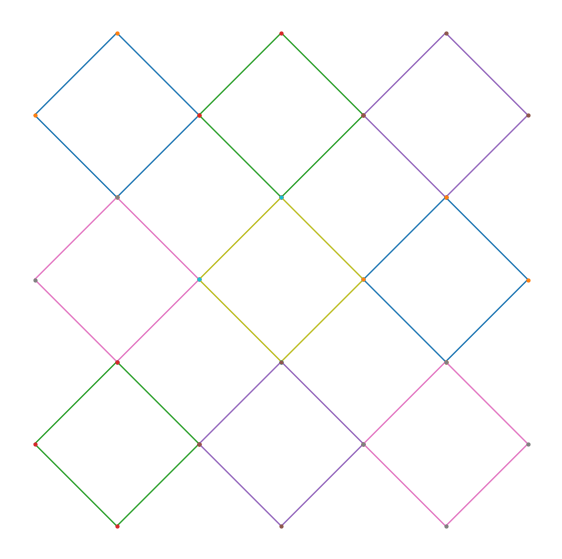
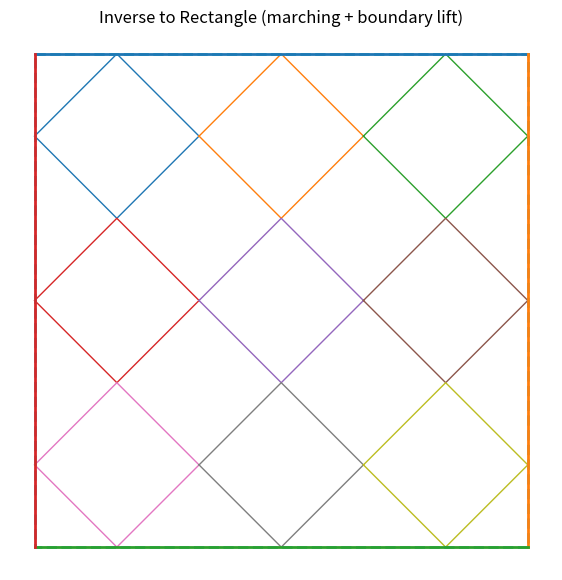

Recreate these plots in Python, in order.
import numpy as np
import matplotlib.pyplot as plt


# ---------- core 4-bar map (paper eq. (1)) ----------
def R(theta: float) -> np.ndarray:
    c, s = np.cos(theta), np.sin(theta)
    return np.array([[c, -s], [s, c]], dtype=float)


def compute_linkage(x0: np.ndarray, x3: np.ndarray, phi: float, eps: float) -> np.ndarray:
    I = np.eye(2)
    Q = (1.0 + eps) * R(-phi)
    x1 = (I - Q) @ x0 + Q @ x3
    x2 = -Q @ x0 + (I + Q) @ x3
    return np.vstack([x0, x1, x2, x3])  # [x0,x1,x2,x3]


# ---------- helpers ----------
def checkerboard_phi(m, n, phi):
    ij = np.add.outer(np.arange(m), np.arange(n))
    return np.where(ij % 2 == 0, phi, np.pi - phi)


# March the whole m×n array, *one negative space at a time* (forward DP)
def march_array(m, n, phi_field, eps_field, top_seeds, left_seeds):
    """
    top_seeds[j]  = x_{0,j,3} for j=0..n-1  (top boundary seed nodes)
    left_seeds[i] = x_{i,0,0} for i=0..m-1  (left boundary seed nodes)
    Returns nodes[i,j,k,:] with k in {0,1,2,3}.
    """
    nodes = np.zeros((m, n, 4, 2), dtype=float)
    for i in range(m):  # row by row
        for j in range(n):  # left to right
            x0 = left_seeds[i] if j == 0 else nodes[i, j - 1, 2]  # share x2 from the left
            x3 = top_seeds[j] if i == 0 else nodes[i - 1, j, 1]  # share x1 from above
            nodes[i, j] = compute_linkage(x0, x3, phi_field[i, j], eps_field[i, j])
    return nodes


def draw_linkages(nodes):
    m, n = nodes.shape[:2]
    plt.figure(figsize=(7, 7))
    for i in range(m):
        for j in range(n):
            P = nodes[i, j]
            cyc = [0, 1, 2, 3, 0]
            plt.plot(P[cyc, 0], P[cyc, 1], lw=1)
            # optionally mark the four vertices:
            plt.plot(P[:, 0], P[:, 1], "o", ms=2)
    plt.axis("equal")
    plt.axis("off")
    plt.savefig("linkages.png", dpi=300)


# ---------- rectangular inverse (boundary → seeds) ----------
def seeds_from_rectangle(TL, TR, BL, m, n, *, mode="midpoint"):
    """
    Return:
      top_seeds: (n,2) positions along TL->TR
      left_seeds: (m,2) positions along TL->BL
      corners: dict(TL,TR,BL,BR)

    'mode="midpoint"' places seeds at segment midpoints, avoiding corner duplication.
    """
    TL = np.asarray(TL, float)
    TR = np.asarray(TR, float)
    BL = np.asarray(BL, float)
    top_vec = TR - TL
    left_vec = BL - TL

    if mode == "midpoint":
        t = (np.arange(n) + 0.5) / n  # n midpoints, exclude corners
        s = (np.arange(m) + 0.5) / m
    else:
        # small corner offsets if you prefer not to use midpoints
        eps = 1e-3
        t = np.linspace(eps, 1.0 - eps, n)
        s = np.linspace(eps, 1.0 - eps, m)

    top_seeds = TL[None, :] + t[:, None] * top_vec[None, :]
    left_seeds = TL[None, :] + s[:, None] * left_vec[None, :]
    BR = BL + (TR - TL)
    corners = dict(TL=TL, TR=TR, BL=BL, BR=BR)
    return top_seeds, left_seeds, corners


def _advance_on_edge(b_curr, P_adj, edge_vec, edge_p0, phi_g, eps_b, project_to_edge=True):
    """
    One ghost step from current boundary node b_curr using adjacent interior node P_adj,
    then optionally project result back to the edge line passing through edge_p0 with direction edge_vec.
    """
    I = np.eye(2)
    Q = (1.0 + eps_b) * R(-phi_g)

    # Build ghost linkage with seeds (x0, x3) = (b_curr, P_adj)
    # and pick the vertex that advances along the edge direction.
    x1 = (I - Q) @ b_curr + Q @ P_adj
    x2 = -Q @ b_curr + (I + Q) @ P_adj

    def score(x):
        v = x - b_curr
        fwd = np.dot(v, edge_vec) / (np.linalg.norm(edge_vec) ** 2 + 1e-12)
        # prefer small lateral drift as tie‑breaker
        u = x - edge_p0
        lat = np.linalg.norm(
            u - (np.dot(u, edge_vec) / (np.linalg.norm(edge_vec) ** 2 + 1e-12)) * edge_vec
        )
        return (fwd, -lat)

    x_next = x1 if score(x1) >= score(x2) else x2

    if project_to_edge:
        u = x_next - edge_p0
        t = np.dot(u, edge_vec) / (np.linalg.norm(edge_vec) ** 2 + 1e-12)
        x_next = edge_p0 + t * edge_vec
    return x_next


def lift_boundary_aligned(nodes, phi_field, corners, *, eps_b=0.0, project_to_edge=True):
    """
    Reconstruct bottom/right/top/left boundary nodes from interior using ghost four‑bar steps,
    then (optionally) project them to the rectangle edges so everything is aligned.
    """
    m, n = nodes.shape[:2]
    TL, TR, BL, BR = corners["TL"], corners["TR"], corners["BL"], corners["BR"]
    v_top, v_left = TR - TL, BL - TL
    v_right, v_bottom = BR - TR, BL - BR  # note: bottom marches right->left

    b_left = np.zeros((m + 1, 2))
    b_left[0] = TL
    b_top = np.zeros((n + 1, 2))
    b_top[0] = TL
    b_right = np.zeros((m + 1, 2))
    b_right[0] = TR
    b_bottom = np.zeros((n + 1, 2))
    b_bottom[0] = BR

    # Left: TL -> BL using adjacent x_{i,0,0}
    for i in range(m):
        phi_g = np.pi - phi_field[i, 0]
        b_left[i + 1] = _advance_on_edge(
            b_left[i], nodes[i, 0, 0], v_left, TL, phi_g, eps_b, project_to_edge
        )

    # Top: TL -> TR using adjacent x_{0,j,3}
    for j in range(n):
        phi_g = np.pi - phi_field[0, j]
        b_top[j + 1] = _advance_on_edge(
            b_top[j], nodes[0, j, 3], v_top, TL, phi_g, eps_b, project_to_edge
        )

    # Right: TR -> BR using adjacent x_{i,n-1,2}
    for i in range(m):
        phi_g = np.pi - phi_field[i, n - 1]
        b_right[i + 1] = _advance_on_edge(
            b_right[i], nodes[i, n - 1, 2], v_right, TR, phi_g, eps_b, project_to_edge
        )

    # Bottom: BR -> BL using adjacent x_{m-1, j,1} marching right->left
    for j in range(n):
        phi_g = np.pi - phi_field[m - 1, n - 1 - j]
        b_bottom[j + 1] = _advance_on_edge(
            b_bottom[j], nodes[m - 1, n - 1 - j, 1], v_bottom, BR, phi_g, eps_b, project_to_edge
        )
    b_bottom = b_bottom[::-1]  # put in BL -> BR order

    # pin the exact corners
    b_left[0], b_top[0] = TL, TL
    b_top[-1], b_right[0] = TR, TR
    b_right[-1], b_bottom[-1] = BR, BR
    b_bottom[0], b_left[-1] = BL, BL
    return dict(top=b_top, right=b_right, bottom=b_bottom, left=b_left)


# ---------- tiny driver: inverse-to-rectangle via marching ----------
def inverse_rectangle(
    m=4,
    n=6,
    phi=np.pi / 2,
    eps_field=None,
    TL=(0.0, 0.0),
    TR=(6.0, 0.0),
    BL=(0.0, -4.0),
    eps_b=0.0,
    plot=True,
):
    if eps_field is None:
        eps_field = np.zeros((m, n), float)  # interior offsets are free design vars
    phi_field = checkerboard_phi(m, n, phi)

    # seeds from target rectangle (identity M_sub choice)
    top_seeds, left_seeds, corners = seeds_from_rectangle(TL, TR, BL, m, n)

    # march interior
    nodes = march_array(m, n, phi_field, eps_field, top_seeds, left_seeds)

    # plot the nodes if desired
    if plot:
        draw_linkages(nodes)

    # lift boundary (ghost four-bar)
    boundary = lift_boundary_aligned(nodes, phi_field, corners, eps_b=eps_b, project_to_edge=True)

    if plot:
        plt.figure(figsize=(7, 7))
        # draw linkages
        for i in range(m):
            for j in range(n):
                P = nodes[i, j]
                cyc = [0, 1, 2, 3, 0]
                plt.plot(P[cyc, 0], P[cyc, 1], lw=1)
        # draw rectangle target
        TL, TR, BL, BR = corners["TL"], corners["TR"], corners["BL"], corners["BR"]
        rect = np.vstack([TL, TR, BR, BL, TL])
        plt.plot(rect[:, 0], rect[:, 1], linestyle="--", linewidth=2)

        # draw recovered boundary
        for key in ["top", "right", "bottom", "left"]:
            B = boundary[key]
            plt.plot(B[:, 0], B[:, 1], linewidth=2)

        plt.axis("equal")
        plt.axis("off")
        plt.title("Inverse to Rectangle (marching + boundary lift)")
        plt.show()

    return nodes, boundary, corners


# # ---------- example usage ----------
# m = n = 3
# phi_global = np.pi / 2

# # interior offsets (your example) — tune these to sculpt the reconfigured shape
# eps = np.array([[0, 0, 0], [0, 0, 0], [0, 0, 0]], dtype=float)

# # choose two boundary *seed* polylines instead of "+2" hacks
# # (edit these three points to set your shape)
# x00 = np.array([0.0, 0.0])  # left seed for (0,0): x_{0,0,0}
# x03 = np.array([1.0, 1.0])  # top  seed for (0,0): x_{0,0,3}
# top_right = x03 + np.array([4.0, 0.0])  # end of the top seed line
# bottom_left = x00 + np.array([0.0, -4.0])  # end of the left seed line

# # sample the seeds along those lines (replace with any polyline sampler you like)
# top_seeds = linspace2d(x03, top_right, n)  # x_{0,j,3}, j=0..n-1
# left_seeds = linspace2d(x00, bottom_left, m)  # x_{i,0,0}, i=0..m-1

# phi_field = checkerboard_phi(m, n, phi_global)  # compact-reconfigurable field

# nodes = march_array(m, n, phi_field, eps, top_seeds, left_seeds)
# draw_linkages(nodes)


# make a 4×6 array that deploys with all rectangular slits (phi=pi/2) to a 6×4 rectangle
nodes, boundary, corners = inverse_rectangle(
    m=3, n=3, phi=np.pi / 2, eps_b=0.0, TL=(0.0, 0.0), TR=(4.0, 0.0), BL=(0.0, -4.0)
)
